Run: headless pygame with SDL's dummy video driver; simulated clock (each Clock.tick advances the game by its frame time, no real sleeping); random seed 0; keys injected as events and as key.get_pressed() state; no mouse input.
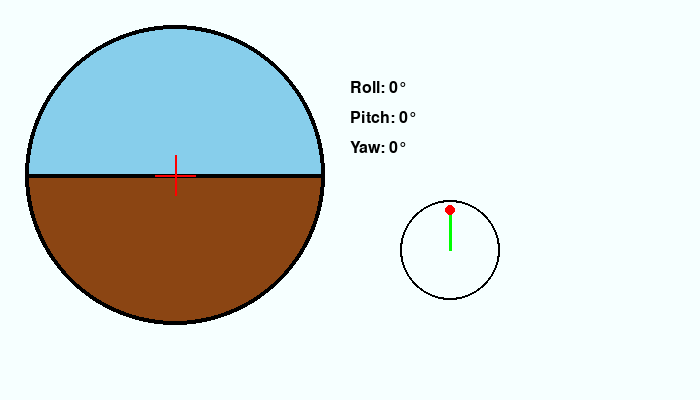
Frame 1 of 4 · flips 1–60 · no input
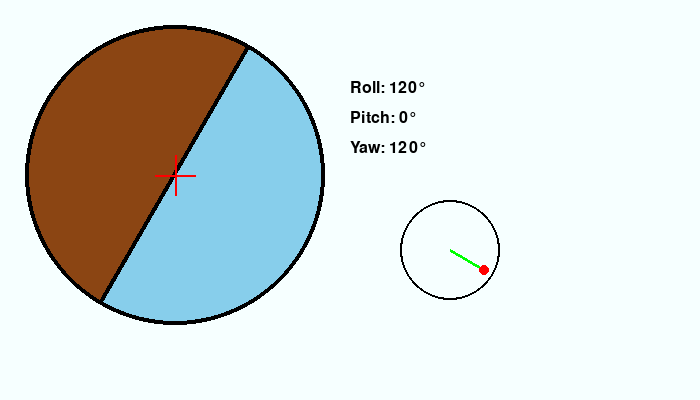
Frame 2 of 4 · flips 61–180 · tapped SPACE, RETURN · held RIGHT (→), D
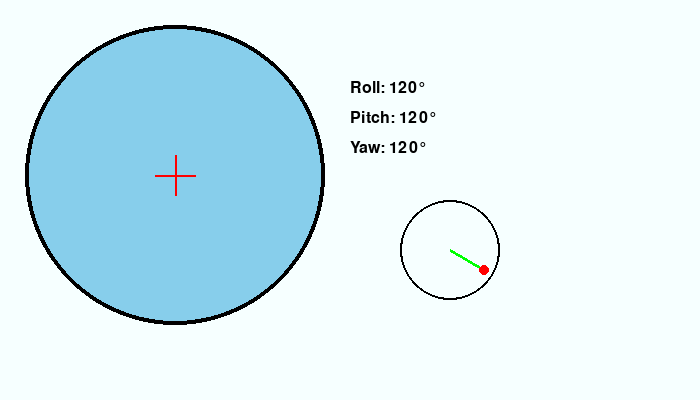
Frame 3 of 4 · flips 181–300 · held DOWN (↓), S
Frame 4 of 4 · flips 301–420 · held LEFT (←), A, UP (↑), W · screen same as frame 1, image omitted

The pygame program that drew these frames:

import pygame
import math

# Init
pygame.init()
WIDTH, HEIGHT = 700, 400
screen = pygame.display.set_mode((WIDTH, HEIGHT))
pygame.display.set_caption("Artificial Horizon with Yaw")
clock = pygame.time.Clock()
font = pygame.font.SysFont(None, 24)

# Colors
BLUE = (135, 206, 235)
BROWN = (139, 69, 19)
WHITE = (255, 255, 255)
RED = (255, 0, 0)
BLACK = (0, 0, 0)
GREEN = (0, 255, 0)
SKY = (246, 255, 255)


def wrap_angle(angle):
    angle = angle % 360
    if angle > 180:
        angle -= 360
    return angle


def draw_artificial_horizon(roll, pitch, yaw):
    radius = 150
    center = (radius, radius)
    oversize = radius * 5  # Bigger to avoid black edges
    pitch_offset = int(pitch * 2)

    # Draw sky/ground on large surface
    horizon = pygame.Surface((oversize, oversize), pygame.SRCALPHA)
    pygame.draw.rect(horizon, BLUE, (0, 0, oversize,
                     oversize // 2 + pitch_offset))
    pygame.draw.rect(horizon, BROWN, (0, oversize // 2 +
                     pitch_offset, oversize, oversize))
    pygame.draw.line(horizon, BLACK, (0, oversize // 2 + pitch_offset),
                     (oversize, oversize // 2 + pitch_offset), 4)

    # Rotate it
    rotated = pygame.transform.rotate(horizon, -roll)
    rotated_rect = rotated.get_rect(center=center)

    # Create circular mask and paste rotated image
    circular_surface = pygame.Surface((radius*2, radius*2), pygame.SRCALPHA)
    mask = pygame.Surface((radius*2, radius*2), pygame.SRCALPHA)
    pygame.draw.circle(mask, (255, 255, 255), center, radius)
    circular_surface.blit(rotated, rotated_rect)

    # Apply mask to keep it circular
    circular_surface.blit(mask, (0, 0), special_flags=pygame.BLEND_RGBA_MIN)

    # Blit final to screen
    screen.blit(circular_surface, (25, 25))

    # Draw a black circular outline
    pygame.draw.circle(screen, BLACK, (25 + radius, 25 + radius), radius, 4)

    # Fixed red cross
    pygame.draw.line(screen, RED, (25 + radius - 20, 25 + radius),
                     (25 + radius + 20, 25 + radius), 2)
    pygame.draw.line(screen, RED, (25 + radius, 25 + radius - 20),
                     (25 + radius, 25 + radius + 20), 2)

    # Yaw Compass
    pygame.draw.circle(screen, BLACK, (450, 250), 50, 2)
    yaw_rad = math.radians(yaw)
    end_x = 450 + 40 * math.sin(yaw_rad)
    end_y = 250 - 40 * math.cos(yaw_rad)
    pygame.draw.line(screen, GREEN, (450, 250), (end_x, end_y), 3)
    pygame.draw.circle(screen, RED, (int(end_x), int(end_y)), 5)

    # Roll, Pitch, Yaw values
    screen.blit(font.render(f"Roll: {int(roll)}°", True, BLACK), (350, 80))
    screen.blit(font.render(f"Pitch: {int(pitch)}°", True, BLACK), (350, 110))
    screen.blit(font.render(f"Yaw: {int(yaw)}°", True, BLACK), (350, 140))


# Main loop
roll = 0
pitch = 0
yaw = 0
running = True

while running:
    for event in pygame.event.get():
        if event.type == pygame.QUIT:
            running = False

    keys = pygame.key.get_pressed()
    if keys[pygame.K_LEFT]:
        roll -= 1
    if keys[pygame.K_RIGHT]:
        roll += 1
    if keys[pygame.K_UP]:
        pitch -= 1
    if keys[pygame.K_DOWN]:
        pitch += 1
    if keys[pygame.K_a]:
        yaw -= 1
    if keys[pygame.K_d]:
        yaw += 1

    roll = wrap_angle(roll)
    pitch = wrap_angle(pitch)
    yaw = wrap_angle(yaw)

    screen.fill(SKY)
    draw_artificial_horizon(roll, pitch, yaw)
    pygame.display.flip()
    clock.tick(60)
    print(clock.get_fps())

pygame.quit()
